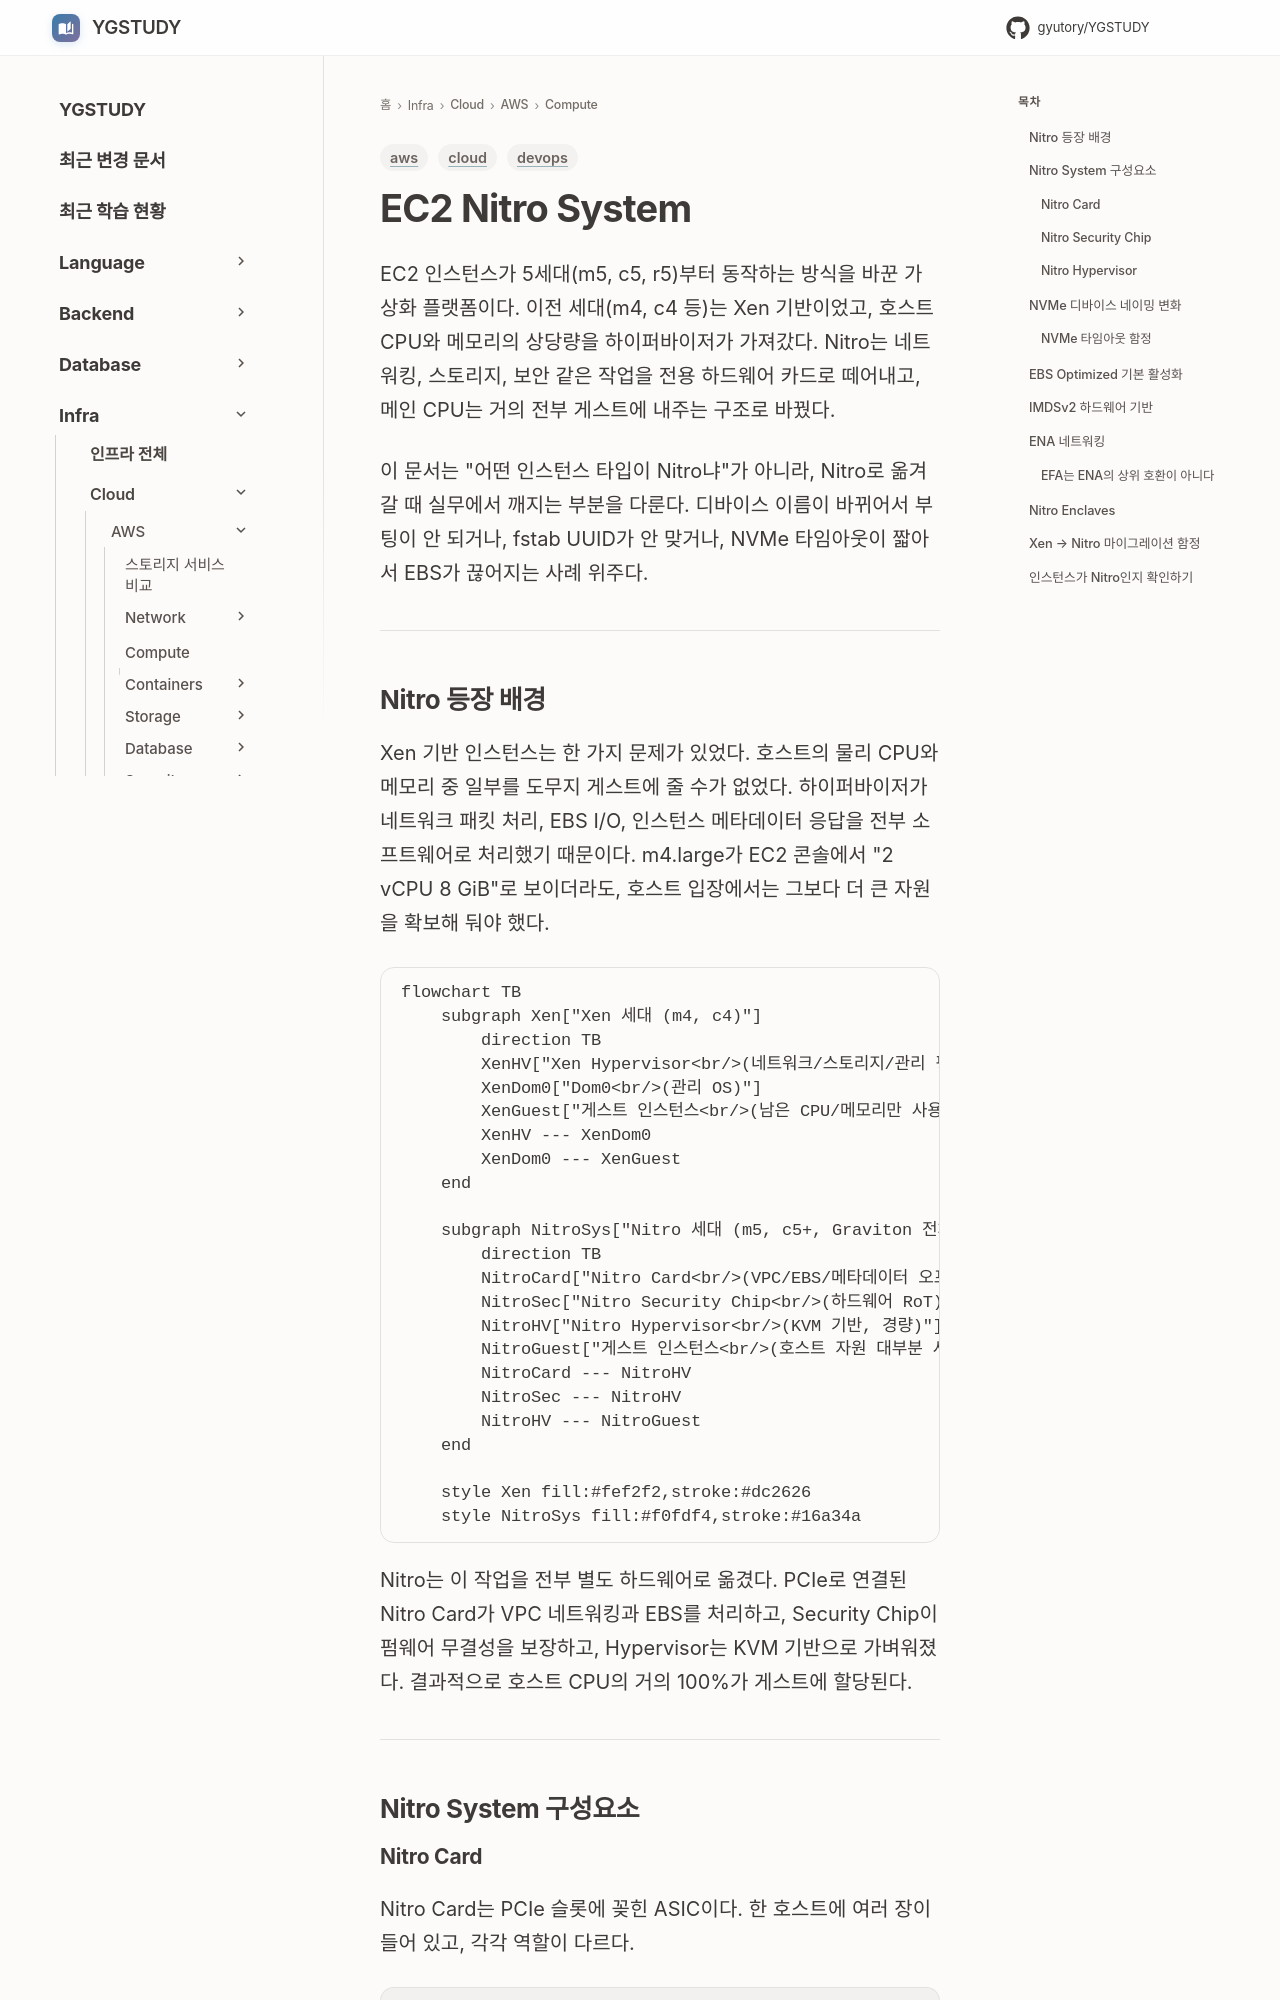

repository: GYUTORY/YGSTUDY · page: Cloud/AWS/Compute/EC2_Nitro_System/index.html · generator: mkdocs

---
title: EC2 Nitro System
tags: [aws, devops, cloud]
updated: 2026-05-20
---

# EC2 Nitro System

EC2 인스턴스가 5세대(m5, c5, r5)부터 동작하는 방식을 바꾼 가상화 플랫폼이다. 이전 세대(m4, c4 등)는 Xen 기반이었고, 호스트 CPU와 메모리의 상당량을 하이퍼바이저가 가져갔다. Nitro는 네트워킹, 스토리지, 보안 같은 작업을 전용 하드웨어 카드로 떼어내고, 메인 CPU는 거의 전부 게스트에 내주는 구조로 바꿨다.

이 문서는 "어떤 인스턴스 타입이 Nitro냐"가 아니라, Nitro로 옮겨갈 때 실무에서 깨지는 부분을 다룬다. 디바이스 이름이 바뀌어서 부팅이 안 되거나, fstab UUID가 안 맞거나, NVMe 타임아웃이 짧아서 EBS가 끊어지는 사례 위주다.

---
